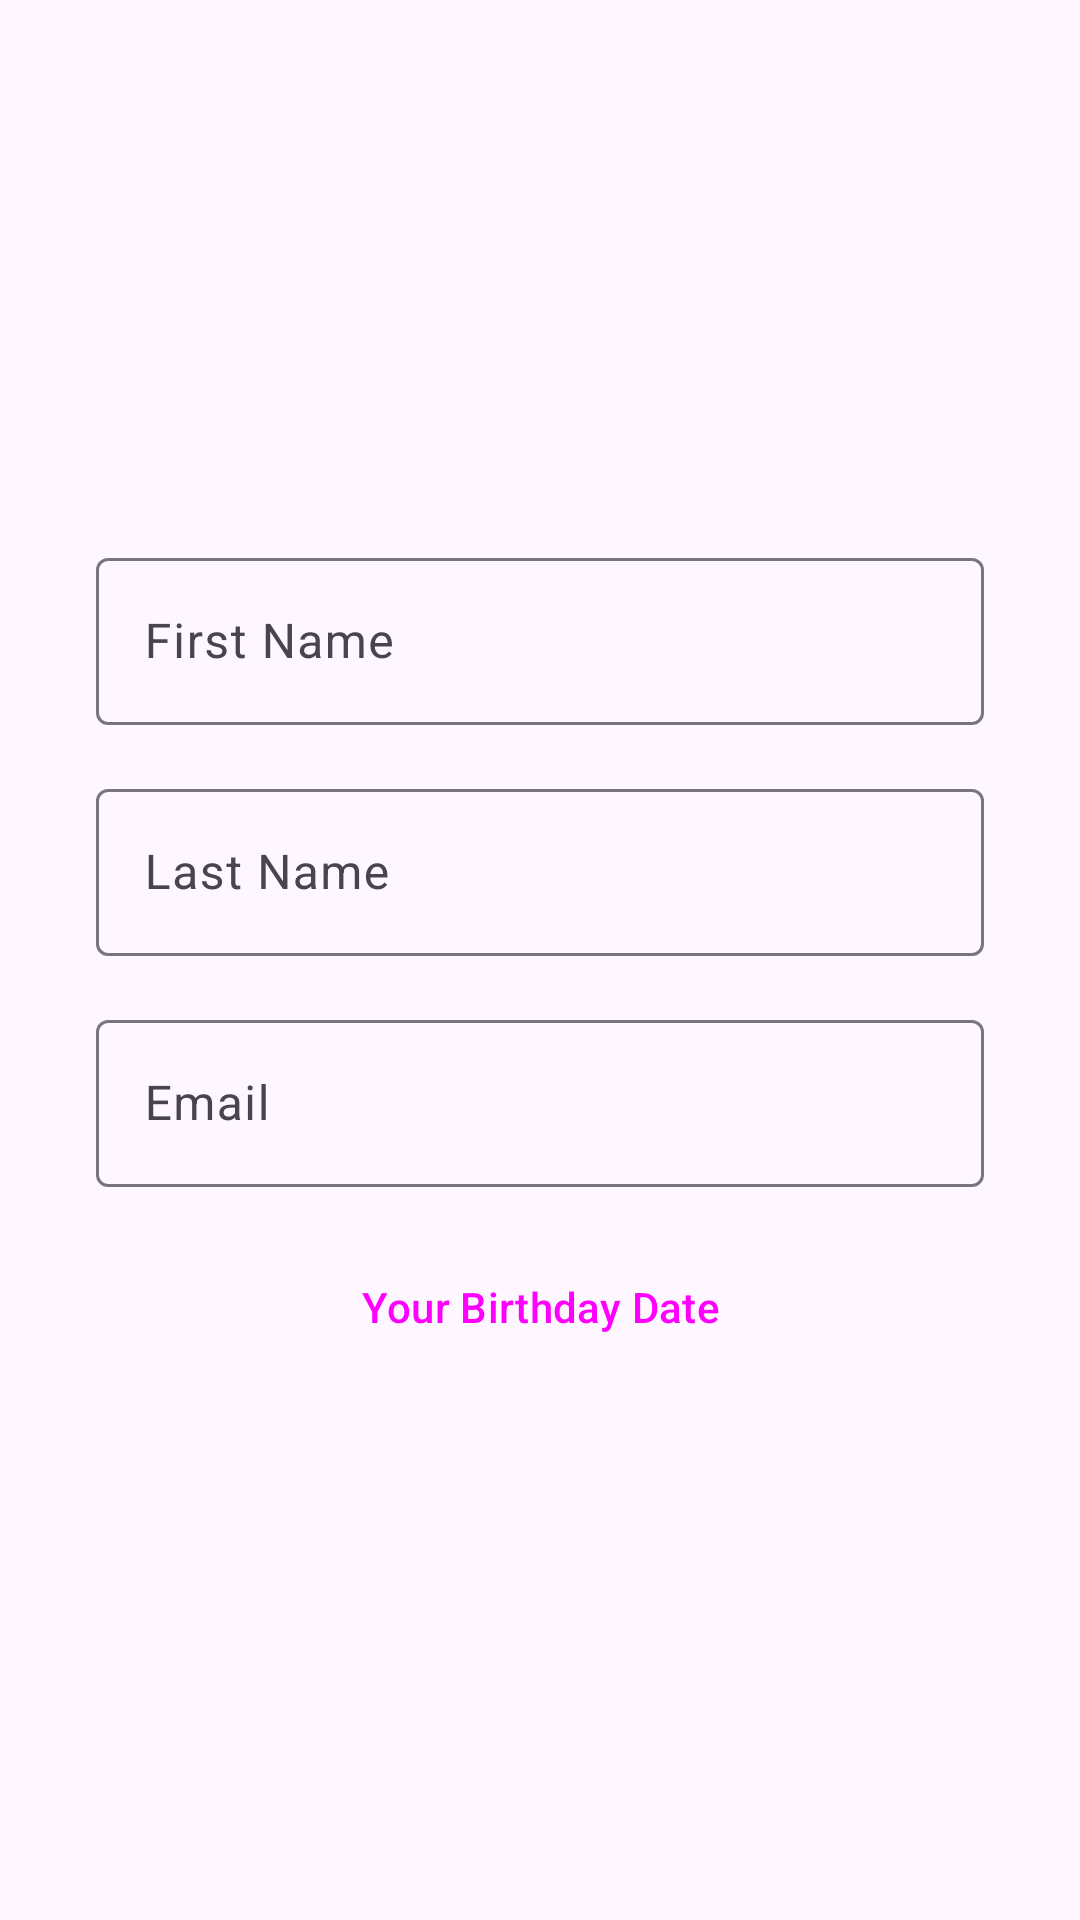

Reconstruct the res/layout file that produces this screen, plus the resources it refers to.
<!-- AndroidManifest.xml: application theme Theme.Venues -->
<!-- res/layout/fragment_profile.xml -->
<?xml version="1.0" encoding="utf-8"?>
<androidx.constraintlayout.widget.ConstraintLayout xmlns:android="http://schemas.android.com/apk/res/android"
    xmlns:app="http://schemas.android.com/apk/res-auto"
    xmlns:tools="http://schemas.android.com/tools"
    android:layout_width="match_parent"
    android:layout_height="match_parent"
    tools:context=".ui.ProfileFragment">

    <androidx.constraintlayout.widget.ConstraintLayout
        android:layout_width="0dp"
        android:layout_height="wrap_content"
        android:layout_margin="32dp"
        app:layout_constraintBottom_toBottomOf="parent"
        app:layout_constraintEnd_toEndOf="parent"
        app:layout_constraintStart_toStartOf="parent"
        app:layout_constraintTop_toTopOf="parent">

        <com.google.android.material.textfield.TextInputLayout
            android:id="@+id/tf_first_name"
            android:layout_width="0dp"
            android:layout_height="wrap_content"
            android:clickable="false"
            android:focusable="false"
            android:hint="@string/first_name"
            app:layout_constraintEnd_toEndOf="parent"
            app:layout_constraintStart_toStartOf="parent"
            app:layout_constraintTop_toTopOf="parent">

            <com.google.android.material.textfield.TextInputEditText
                android:id="@+id/et_first_name"
                android:layout_width="match_parent"
                android:layout_height="wrap_content"
                android:clickable="false"
                android:focusable="false"
                android:text="" />

        </com.google.android.material.textfield.TextInputLayout>

        <com.google.android.material.textfield.TextInputLayout
            android:id="@+id/tf_last_name"
            android:layout_width="0dp"
            android:layout_height="wrap_content"
            android:layout_marginTop="16dp"
            android:clickable="false"
            android:focusable="false"
            android:hint="@string/last_name"
            app:layout_constraintEnd_toEndOf="parent"
            app:layout_constraintStart_toStartOf="parent"
            app:layout_constraintTop_toBottomOf="@id/tf_first_name">

            <com.google.android.material.textfield.TextInputEditText
                android:id="@+id/et_last_name"
                android:layout_width="match_parent"
                android:layout_height="wrap_content"
                android:clickable="false"
                android:focusable="false"
                android:text="" />

        </com.google.android.material.textfield.TextInputLayout>

        <com.google.android.material.textfield.TextInputLayout
            android:id="@+id/tf_email"
            android:layout_width="0dp"
            android:layout_height="wrap_content"
            android:layout_marginTop="16dp"
            android:clickable="false"
            android:focusable="false"
            android:hint="@string/email"
            app:layout_constraintEnd_toEndOf="parent"
            app:layout_constraintStart_toStartOf="parent"
            app:layout_constraintTop_toBottomOf="@id/tf_last_name">

            <com.google.android.material.textfield.TextInputEditText
                android:id="@+id/et_email"
                android:layout_width="match_parent"
                android:layout_height="wrap_content"
                android:clickable="false"
                android:focusable="false"
                android:inputType="textEmailAddress"
                android:text="" />

        </com.google.android.material.textfield.TextInputLayout>

        <Button
            android:id="@+id/btn_date"
            style="@style/Widget.Material3.Button.TextButton"
            android:layout_width="wrap_content"
            android:layout_height="wrap_content"
            android:layout_marginTop="16dp"
            android:clickable="false"
            android:focusable="false"
            android:text="@string/your_birthday_date"
            app:layout_constraintEnd_toEndOf="parent"
            app:layout_constraintStart_toStartOf="parent"
            app:layout_constraintTop_toBottomOf="@id/tf_email" />

    </androidx.constraintlayout.widget.ConstraintLayout>
</androidx.constraintlayout.widget.ConstraintLayout>
<!-- resources referenced by this layout -->
<resources>
  <string name="email">Email</string>
  <string name="first_name">First Name</string>
  <string name="last_name">Last Name</string>
  <string name="your_birthday_date">Your Birthday Date</string>
  <style name="Theme.Venues" parent="Base.Theme.Venues" />
  <style name="Base.Theme.Venues" parent="Theme.Material3.Light.NoActionBar">
          
          
      </style>
</resources>
